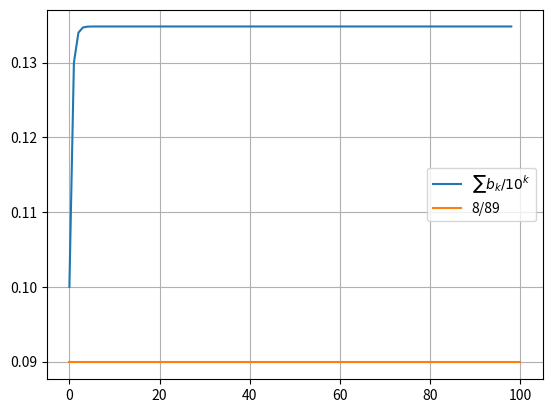

This chart was generated by the following Python code:
import numpy as np
import matplotlib.pyplot as plt

#Problem 1.1
n = 100
alpha = (1 + np.sqrt(5))/2
beta = (1 - np.sqrt(5))/2
k = np.linspace(1, n, n)
a = (alpha**k - beta**k)/(alpha - beta)
ca = np.cumsum(a)
if (np.allclose(ca[:98], a[2:] - 1)): print("1.1 correct")
else: print("1.1 incorrect")

#Problem 1.2
t = 10**k
ta = a*(1/t)
eps = 1e-6
ans = 10/89
sa = np.cumsum(ta)
if (abs(sa[-1] - ans) < eps): print("1.2 correct")
else: print("1.2 incorrect")

#Problem 1.3
b = a[2:] + a[:98]
b = np.pad(b, (1, 0), 'constant', constant_values=(1, 0))
b_new = alpha**k + beta**k
if (np.allclose(b, b_new[:99])): print("1.3 correct")
else: print("1.3 incorrect")

#Problem 1.4
tb = b*(1/t[:99])
eps = 1e-6
ans = 8/89
sb = np.cumsum(tb)
plt.plot(sb)
plt.plot(np.linspace(0,100,100),ans*np.ones(100))
plt.legend(["$\sum b_k/10^k$","8/89"])
plt.grid()
plt.show()
if (abs(sb[-1] - ans) < eps): print("1.4 correct")
else: print("1.4 incorrect")